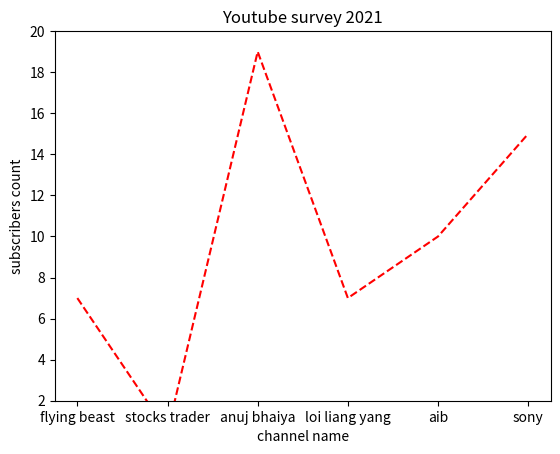

Here is the Python script that generated this plot:
import matplotlib.pyplot as pl

lst = ['flying beast','stocks trader','anuj bhaiya','loi liang yang','aib','sony']
subs = [7,.5,19,7,10,15]

pl.plot(lst,subs,color='red',linestyle='--')
pl.xlabel("channel name")
pl.ylabel("subscribers count")
pl.ylim(2,20)
pl.title("Youtube survey 2021")

pl.show()